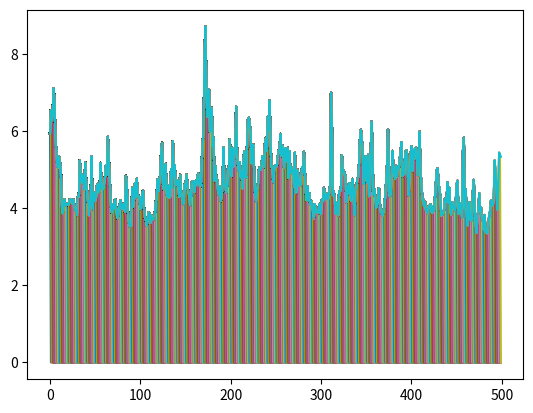

Reproduce this figure in Python.
# -*- coding: utf-8 -*-
"""
Created on Tue May  9 23:38:40 2017

[redacted]
"""

"""NOOOB PROJECT"""

import random as ran
import numpy as np
import math
import matplotlib.pyplot as plt

N=60
steps=500
Lred=math.pow(2*N,1/3)
Ared=0.8
delta=1.0/4.0
def distance(xi,xii,yi,yii,zi,zii):
    sq1 = xi-xii-Lred*math.floor((xi-xii)/Lred+0.5)
    sq2 = yi-yii-Lred*math.floor((yi-yii)/Lred+0.5)
    sq3 = zi-zii-Lred*math.floor((zi-zii)/Lred+0.5)
    
    sq1=sq1*sq1
    sq2=sq2*sq2
    sq3=sq3*sq3  
    
    return math.sqrt(sq1 + sq2 + sq3)
    
        
r=np.zeros([N,3])
for i in range(N):
    r[i,0]=ran.random()*Lred
    r[i,1]=ran.random()*Lred
    r[i,2]=ran.random()*Lred

E=0 
for i in range(N):
    for j in range(N):
        Etemp=0
        if i<j:
            dij=distance(r[i,0],r[j,0],r[i,1],r[j,1],r[i,2],r[j,2])
            if dij<1:
                Etemp=1/math.pow(dij,3)
            if dij<Lred/2:
                Etemp=1/math.pow(dij,2)*math.exp(-dij+1)
        E=E+Etemp
E=Ared/N*E

accep=0
Ener=np.zeros(steps)
for s in range(0,steps):

    for u in range(N):
        '''u=ran.randint(0,N-1)'''
        xnew=r[u,0]+delta*(ran.random()-0.5)
        ynew=r[u,1]+delta*(ran.random()-0.5)
        znew=r[u,2]+delta*(ran.random()-0.5)
        
        Ener[s]=E
    
        Eij=0
        for j in range(N):
            Etemp=0
            if j!=u:
                dij=distance(r[u,0],r[j,0],r[u,1],r[j,1],r[u,2],r[j,2])
                if dij<1:
                    Etemp=1/math.pow(dij,3)
                if dij<Lred/2:
                    Etemp=1/math.pow(dij,2)*math.exp(-dij+1)
            Eij=Eij+Etemp
        Eij=Ared/N*Eij
        
        Eijnew=0
        for j in range(N):
            Etemp=0
            if j!=u:
                dij=distance(xnew,r[j,0],ynew,r[j,1],znew,r[j,2])
                if dij<1:
                    Etemp=1/math.pow(dij,3)
                if dij<Lred/2:
                    Etemp=1/math.pow(dij,2)*math.exp(-dij+1)
            Eijnew=Eijnew+Etemp
        Eijnew=Ared/N*Eijnew
        
        Enew=E-Eij+Eijnew
        D_E=Eijnew-Eij
        print(D_E)
        if D_E<=0:
            r[u,0]=xnew
            r[u,1]=ynew
            r[u,2]=znew
            E=Enew
            accep+=1
        else:
            rannum=ran.random()
            if rannum<=math.exp(-D_E):
                r[u,0]=xnew
                r[u,1]=ynew
                r[u,2]=znew
                E=Enew
                accep+=1            
       
    plt.plot(Ener)

            


  

    
    

 



    
    

           

